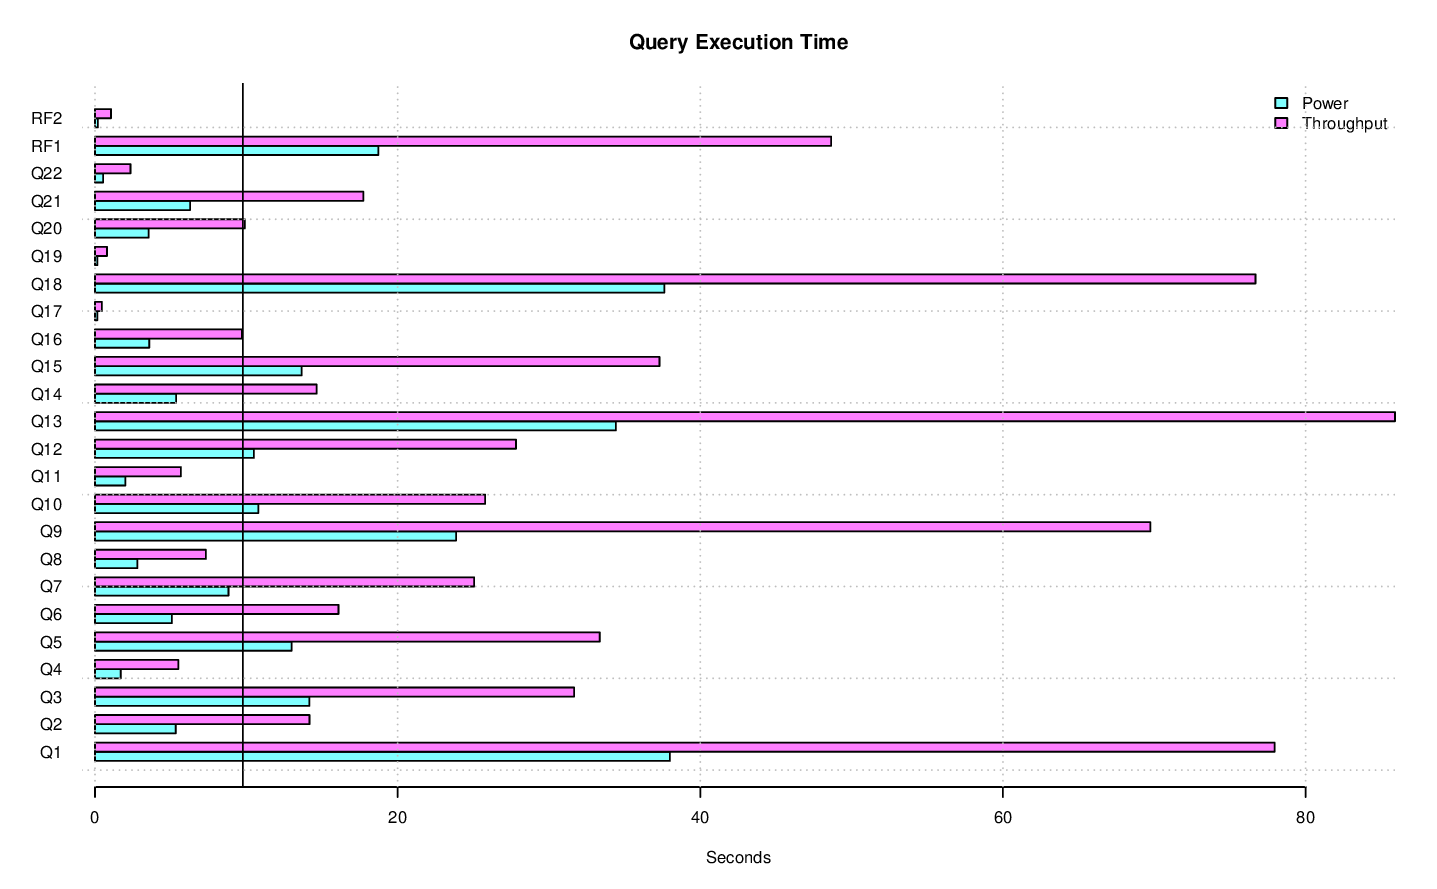

The table this chart was drawn from, first rows:
task_name, s_time, e_time, diff_time, seconds
LOAD, 2022-05-27 16:11:55.357656, 2022-05-27 16:20:57.092689, 00:09:01.735033, 541.7
PERF.POWER.RF1, 2022-05-27 16:21:01.958722, 2022-05-27 16:21:20.684464, 00:00:18.725742, 18.73
PERF.POWER.Q14, 2022-05-27 16:21:20.698975, 2022-05-27 16:21:26.057501, 00:00:05.358526, 5.359
PERF.POWER.Q2, 2022-05-27 16:21:26.074429, 2022-05-27 16:21:31.409951, 00:00:05.335522, 5.336
PERF.POWER.Q9, 2022-05-27 16:21:33.718237, 2022-05-27 16:21:57.577549, 00:00:23.859312, 23.86
PERF.POWER.Q20, 2022-05-27 16:21:57.750446, 2022-05-27 16:22:01.296941, 00:00:03.546495, 3.546
PERF.POWER.Q6, 2022-05-27 16:22:01.432362, 2022-05-27 16:22:06.508402, 00:00:05.07604, 5.076
PERF.POWER.Q17, 2022-05-27 16:22:06.533244, 2022-05-27 16:22:06.685694, 00:00:00.15245, 0.1525
PERF.POWER.Q18, 2022-05-27 16:22:06.708585, 2022-05-27 16:22:44.329308, 00:00:37.620723, 37.62
PERF.POWER.Q8, 2022-05-27 16:22:44.352583, 2022-05-27 16:22:47.155562, 00:00:02.802979, 2.803
PERF.POWER.Q21, 2022-05-27 16:22:47.325735, 2022-05-27 16:22:53.608995, 00:00:06.28326, 6.283
PERF.POWER.Q13, 2022-05-27 16:22:53.78501, 2022-05-27 16:23:28.210269, 00:00:34.425259, 34.43
PERF.POWER.Q3, 2022-05-27 16:23:28.380722, 2022-05-27 16:23:42.550445, 00:00:14.169723, 14.17
PERF.POWER.Q22, 2022-05-27 16:23:42.571711, 2022-05-27 16:23:43.108097, 00:00:00.536386, 0.5364
PERF.POWER.Q16, 2022-05-27 16:23:43.132111, 2022-05-27 16:23:46.715471, 00:00:03.58336, 3.583
PERF.POWER.Q4, 2022-05-27 16:23:48.117414, 2022-05-27 16:23:49.819832, 00:00:01.702418, 1.702
PERF.POWER.Q11, 2022-05-27 16:23:49.845478, 2022-05-27 16:23:51.853215, 00:00:02.007737, 2.008
PERF.POWER.Q15, 2022-05-27 16:23:51.875165, 2022-05-27 16:24:05.53287, 00:00:13.657705, 13.66
PERF.POWER.Q1, 2022-05-27 16:24:05.546901, 2022-05-27 16:24:43.537859, 00:00:37.990958, 37.99
PERF.POWER.Q10, 2022-05-27 16:24:46.313737, 2022-05-27 16:24:57.10528, 00:00:10.791543, 10.79
PERF.POWER.Q19, 2022-05-27 16:24:57.127474, 2022-05-27 16:24:57.283515, 00:00:00.156041, 0.156
PERF.POWER.Q5, 2022-05-27 16:24:57.306525, 2022-05-27 16:25:10.296682, 00:00:12.990157, 12.99
PERF.POWER.Q7, 2022-05-27 16:25:10.318675, 2022-05-27 16:25:19.139398, 00:00:08.820723, 8.821
PERF.POWER.Q12, 2022-05-27 16:25:19.231614, 2022-05-27 16:25:29.734178, 00:00:10.502564, 10.5
PERF.POWER.RF2, 2022-05-27 16:25:29.751517, 2022-05-27 16:25:29.944739, 00:00:00.193222, 0.1932
PERF.POWER, 2022-05-27 16:21:01.939463, 2022-05-27 16:25:29.95386, 00:04:28.014397, 268
PERF.THRUPUT.QS3.Q8, 2022-05-27 16:25:34.47365, 2022-05-27 16:25:42.455309, 00:00:07.981659, 7.982
PERF.THRUPUT.QS2.Q6, 2022-05-27 16:25:34.472944, 2022-05-27 16:25:49.875663, 00:00:15.402719, 15.4
PERF.THRUPUT.QS2.Q17, 2022-05-27 16:25:49.914499, 2022-05-27 16:25:50.194584, 00:00:00.280085, 0.2801
PERF.THRUPUT.QS1.Q21, 2022-05-27 16:25:34.478839, 2022-05-27 16:25:57.403454, 00:00:22.924615, 22.92
PERF.THRUPUT.QS2.Q14, 2022-05-27 16:25:50.286545, 2022-05-27 16:26:06.165216, 00:00:15.878671, 15.88
PERF.THRUPUT.QS2.Q16, 2022-05-27 16:26:06.302961, 2022-05-27 16:26:17.716483, 00:00:11.413522, 11.41
PERF.THRUPUT.QS2.Q19, 2022-05-27 16:26:17.826788, 2022-05-27 16:26:18.609289, 00:00:00.782501, 0.7825
PERF.THRUPUT.QS3.Q5, 2022-05-27 16:25:42.570307, 2022-05-27 16:26:20.499359, 00:00:37.929052, 37.93
PERF.THRUPUT.RFST1.RF1, 2022-05-27 16:25:34.242017, 2022-05-27 16:26:24.022882, 00:00:49.780865, 49.78
PERF.THRUPUT.RFST1.RF2, 2022-05-27 16:26:24.106988, 2022-05-27 16:26:25.076749, 00:00:00.969761, 0.9698
PERF.THRUPUT.RFST1, 2022-05-27 16:25:34.225785, 2022-05-27 16:26:25.16384, 00:00:50.938055, 50.94
PERF.THRUPUT.QS3.Q4, 2022-05-27 16:26:20.724109, 2022-05-27 16:26:27.444747, 00:00:06.720638, 6.721
PERF.THRUPUT.QS1.Q3, 2022-05-27 16:25:57.572771, 2022-05-27 16:26:32.853914, 00:00:35.281143, 35.28
PERF.THRUPUT.QS3.Q6, 2022-05-27 16:26:27.569805, 2022-05-27 16:26:44.900976, 00:00:17.331171, 17.33
PERF.THRUPUT.QS3.Q17, 2022-05-27 16:26:45.011761, 2022-05-27 16:26:45.705805, 00:00:00.694044, 0.694
PERF.THRUPUT.QS2.Q10, 2022-05-27 16:26:18.713937, 2022-05-27 16:26:50.381419, 00:00:31.667482, 31.67
PERF.THRUPUT.RFST2.RF1, 2022-05-27 16:26:25.264344, 2022-05-27 16:27:11.514752, 00:00:46.250408, 46.25
PERF.THRUPUT.QS3.Q7, 2022-05-27 16:26:45.766448, 2022-05-27 16:27:12.298423, 00:00:26.531975, 26.53
PERF.THRUPUT.RFST2.RF2, 2022-05-27 16:27:11.613703, 2022-05-27 16:27:12.626087, 00:00:01.012384, 1.012
PERF.THRUPUT.RFST2, 2022-05-27 16:26:25.223281, 2022-05-27 16:27:12.679606, 00:00:47.456325, 47.46
PERF.THRUPUT.RFST3.RF1, 2022-05-27 16:27:12.776157, 2022-05-27 16:28:02.691877, 00:00:49.91572, 49.92
PERF.THRUPUT.RFST3.RF2, 2022-05-27 16:28:02.760936, 2022-05-27 16:28:03.955363, 00:00:01.194427, 1.194
PERF.THRUPUT.RFST3, 2022-05-27 16:27:12.745615, 2022-05-27 16:28:03.980993, 00:00:51.235378, 51.24
PERF.THRUPUT.QS1.Q18, 2022-05-27 16:26:32.928926, 2022-05-27 16:28:07.398212, 00:01:34.469286, 94.47
PERF.THRUPUT.QS2.Q9, 2022-05-27 16:26:50.501228, 2022-05-27 16:28:24.872225, 00:01:34.370997, 94.37
PERF.THRUPUT.QS3.Q1, 2022-05-27 16:27:12.402329, 2022-05-27 16:28:38.05471, 00:01:25.652381, 85.65
PERF.THRUPUT.QS1.Q5, 2022-05-27 16:28:07.502355, 2022-05-27 16:28:38.755136, 00:00:31.252781, 31.25
PERF.THRUPUT.QS2.Q2, 2022-05-27 16:28:25.04035, 2022-05-27 16:28:40.194964, 00:00:15.154614, 15.15
PERF.THRUPUT.QS1.Q11, 2022-05-27 16:28:38.78968, 2022-05-27 16:28:43.609453, 00:00:04.819773, 4.82
PERF.THRUPUT.QS1.Q7, 2022-05-27 16:28:43.712293, 2022-05-27 16:29:11.860406, 00:00:28.148113, 28.15
PERF.THRUPUT.QS2.Q15, 2022-05-27 16:28:40.239954, 2022-05-27 16:29:26.235031, 00:00:45.995077, 46
PERF.THRUPUT.QS1.Q6, 2022-05-27 16:29:12.045774, 2022-05-27 16:29:27.58842, 00:00:15.542646, 15.54
PERF.THRUPUT.QS2.Q8, 2022-05-27 16:29:26.353506, 2022-05-27 16:29:32.830865, 00:00:06.477359, 6.477
PERF.THRUPUT.QS1.Q20, 2022-05-27 16:29:27.67927, 2022-05-27 16:29:38.458561, 00:00:10.779291, 10.78
... 45 more rows
